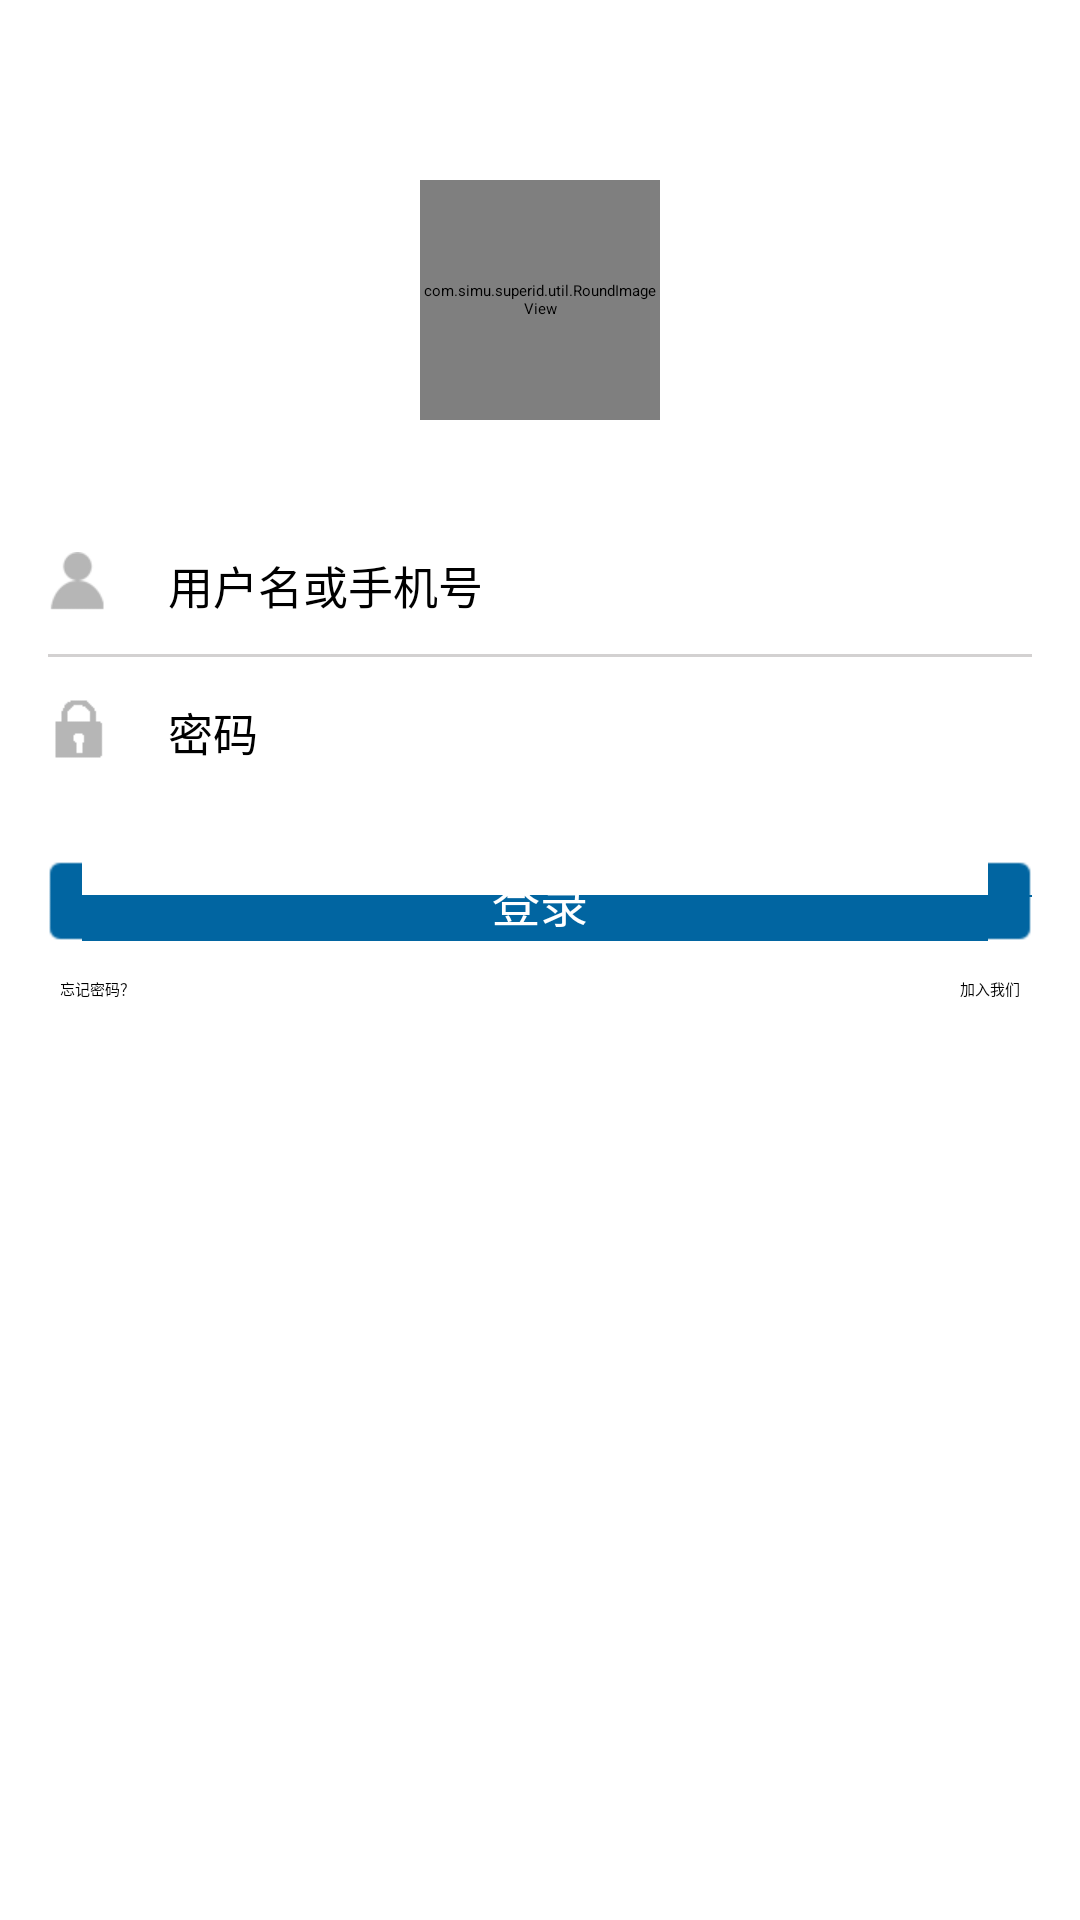

Here is an Android app screen rendered from its layout file. Give the layout XML and the strings, colors and styles it references.
<!-- AndroidManifest.xml: application theme SimuActivityStyle -->
<!-- res/layout/activity_login.xml -->
<ScrollView xmlns:android="http://schemas.android.com/apk/res/android"
    xmlns:tools="http://schemas.android.com/tools"
    android:layout_width="match_parent"
    android:layout_height="match_parent"
    tools:context="com.simu.superid.LoginActivity" >

    <LinearLayout
        android:layout_width="match_parent"
        android:layout_height="wrap_content"
        android:orientation="vertical" >

        <com.simu.superid.util.RoundImageView
            android:id="@+id/login_portrait"
            android:layout_width="80dip"
            android:layout_height="80dip"
            android:layout_gravity="center_horizontal"
            android:layout_marginTop="60dip"
            android:scaleType="fitXY"
            android:src="@drawable/portrait_rec" />

        <LinearLayout
            android:layout_width="match_parent"
            android:layout_height="wrap_content"
            android:layout_marginTop="30dip"
            android:background="@color/white"
            android:orientation="vertical"
            android:paddingLeft="16.0dip"
            android:paddingRight="16.0dip" >

            <RelativeLayout
                android:layout_width="match_parent"
                android:layout_height="wrap_content"
                android:layout_marginBottom="8.0dip"
                android:layout_marginTop="8.0dip"
                android:gravity="center_vertical" >

                <ImageView
                    android:id="@+id/login_username_icon"
                    android:layout_width="20dip"
                    android:layout_height="20dip"
                    android:layout_alignParentLeft="true"
                    android:layout_marginTop="6.0dip"
                    android:background="@drawable/login_username"
                    android:scaleType="fitXY" />

                <EditText
                    android:id="@+id/txt_username"
                    android:layout_width="match_parent"
                    android:layout_height="wrap_content"
                    android:layout_marginLeft="20.0dip"
                    android:layout_toRightOf="@id/login_username_icon"
                    android:background="@color/transparent"
                    android:hint="@string/login_username_hint"
                    android:inputType="textNoSuggestions"
                    android:paddingBottom="4.0dip"
                    android:paddingTop="6.0dip"
                    android:textSize="15.0sp" />
            </RelativeLayout>

            <View
                android:layout_width="match_parent"
                android:layout_height="1.0dip"
                android:background="@color/light_grey_text" />

            <RelativeLayout
                android:layout_width="match_parent"
                android:layout_height="wrap_content"
                android:layout_marginBottom="8.0dip"
                android:layout_marginTop="8.0dip"
                android:gravity="center_vertical" >

                <ImageView
                    android:id="@+id/login_password_icon"
                    android:layout_width="20dip"
                    android:layout_height="20dip"
                    android:layout_alignParentLeft="true"
                    android:layout_marginTop="6.0dip"
                    android:background="@drawable/login_password"
                    android:scaleType="fitXY" />

                <EditText
                    android:id="@+id/txt_password"
                    android:layout_width="match_parent"
                    android:layout_height="wrap_content"
                    android:layout_marginLeft="20.0dip"
                    android:layout_toRightOf="@id/login_password_icon"
                    android:background="@color/transparent"
                    android:hint="@string/login_password_hint"
                    android:inputType="textPassword"
                    android:paddingBottom="4.0dip"
                    android:paddingTop="6.0dip"
                    android:textSize="15.0sp" />
            </RelativeLayout>
        </LinearLayout>


        <Button
            android:id="@+id/btn_login"
            android:layout_width="fill_parent"
            android:layout_height="wrap_content"
            android:layout_marginLeft="16.0dip"
            android:layout_marginRight="16.0dip"
            android:layout_marginTop="20.0dip"
            android:background="@drawable/btn_login_bg"
            android:gravity="center"
            android:text="@string/login"
            android:textSize="16.0sp"
            android:textColor="@color/white" />

        <RelativeLayout
            android:layout_width="fill_parent"
            android:layout_height="wrap_content"
            android:layout_marginLeft="20.0dip"
            android:layout_marginRight="20.0dip"
            android:layout_marginTop="12.0dip"
            android:orientation="horizontal" >

            <TextView
                android:id="@+id/forget_password"
                style="@style/BtnTextView"
                android:layout_width="wrap_content"
                android:layout_height="wrap_content"
                android:layout_alignParentLeft="true"
                android:layout_alignParentTop="true"
                android:gravity="left|center"
                android:text="@string/forget_password" />

            <TextView
                android:id="@+id/register"
                style="@style/BtnTextView"
                android:layout_width="wrap_content"
                android:layout_height="wrap_content"
                android:layout_alignParentRight="true"
                android:layout_centerVertical="true"
                android:layout_marginLeft="2.0dip"
                android:text="@string/register" />
        </RelativeLayout>
    </LinearLayout>

</ScrollView>
<!-- resources referenced by this layout -->
<resources>
  <color name="light_grey_text">#ffd3d1d1</color>
  <color name="transparent">#00ffffff</color>
  <color name="white">#ffffff</color>
  <!-- drawable btn_login_bg (drawable) -->
  <?xml version="1.0" encoding="utf-8"?>
  <selector xmlns:android="http://schemas.android.com/apk/res/android" >
      <item android:state_pressed="true" android:drawable="@drawable/btn_login_pressed" />
      <item android:state_checked="true" android:drawable="@drawable/btn_login_pressed" />
      <item android:drawable="@drawable/btn_login_normal1" />
  
  </selector>
  <!-- drawable login_password: png bitmap (drawable-hdpi, 3900 bytes) -->
  <!-- drawable login_username: png bitmap (drawable-hdpi, 3921 bytes) -->
  <!-- drawable portrait_rec: png bitmap (drawable-hdpi, 4155 bytes) -->
  <string name="forget_password">忘记密码？</string>
  <string name="login">登录</string>
  <string name="login_password_hint">密码</string>
  <string name="login_username_hint">用户名或手机号</string>
  <string name="register">加入我们</string>
  <style name="SimuActivityStyle" parent="@style/Theme.Sherlock.Light.DarkActionBar">
          <item name="android:windowContentOverlay">@null</item>
          <item name="android:homeAsUpIndicator">@drawable/return_to_main</item>
          <item name="android:actionBarStyle">@style/Widget.Styled.ActionBar</item>
      </style>
  <!-- drawable return_to_main: png bitmap (drawable-hdpi, 2951 bytes) -->
  <style name="Widget.Styled.ActionBar" parent="Widget.Sherlock.Light.ActionBar.Solid.Inverse">
          <item name="android:displayOptions">homeAsUp|showHome|showTitle</item>
          <item name="displayOptions">homeAsUp|showHome|showTitle</item>
          <item name="android:icon">@drawable/logo</item>
      </style>
  <!-- drawable logo: png bitmap (drawable-hdpi, 8620 bytes) -->
</resources>
